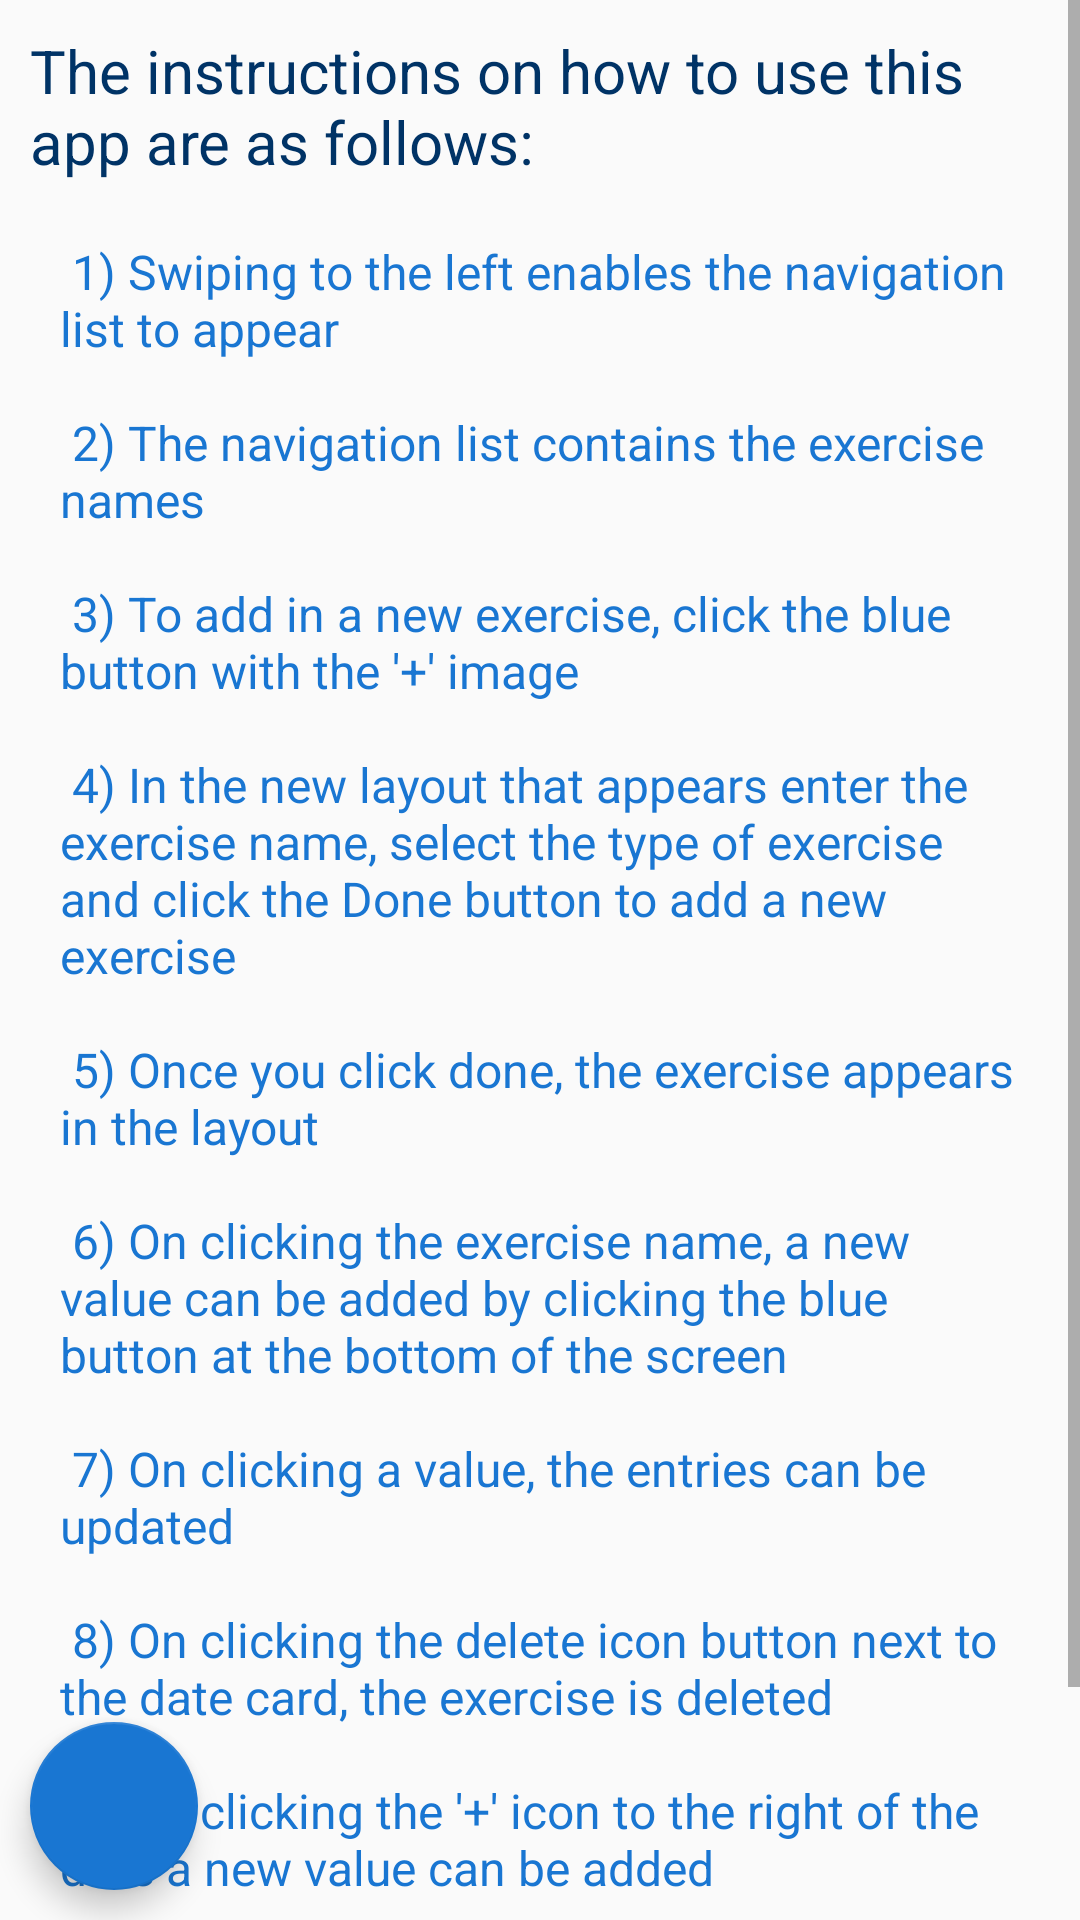

Write the Android layout XML for this screen, with the resource values it uses.
<!-- AndroidManifest.xml: application theme AppTheme -->
<!-- res/layout/activity_main.xml -->
<?xml version="1.0" encoding="utf-8"?>
<androidx.drawerlayout.widget.DrawerLayout xmlns:android="http://schemas.android.com/apk/res/android"
    xmlns:app="http://schemas.android.com/apk/res-auto"
    xmlns:tools="http://schemas.android.com/tools"
    android:layout_width="match_parent"
    android:layout_height="match_parent"
    android:id="@+id/drawerlayout"
    tools:context="com.example.abhishek.workoutdiary.MainActivity">

    <FrameLayout
        android:id="@+id/frameLayout"
        android:layout_width="match_parent"
        android:layout_height="match_parent">
        <ScrollView
            android:layout_width="match_parent"
            android:layout_height="match_parent">
            <LinearLayout
                android:layout_width="match_parent"
                android:layout_height="wrap_content"
                android:orientation="vertical">
                <TextView
                    android:layout_width="match_parent"
                    android:layout_height="wrap_content"
                    android:textSize="20sp"
                    android:text="@string/instructionHeader"
                    android:textAlignment="viewStart"
                    android:textColor="@color/colorPrimaryDark"
                    android:layout_marginEnd="10dp"
                    android:layout_marginStart="10dp"
                    android:layout_marginTop="10dp"/>

                <androidx.coordinatorlayout.widget.CoordinatorLayout
                    android:layout_width="match_parent"
                    android:layout_height="wrap_content">
                    <TextView
                        android:layout_width="match_parent"
                        android:layout_height="wrap_content"
                        android:text="@string/instruction"
                        android:layout_marginStart="20dp"
                        android:layout_marginEnd="20dp"
                        android:textColor="@color/colorPrimary"
                        android:textAlignment="viewStart"
                        android:textSize="16sp" />

                </androidx.coordinatorlayout.widget.CoordinatorLayout>


            </LinearLayout>
        </ScrollView>
        <com.google.android.material.floatingactionbutton.FloatingActionButton
            android:layout_width="wrap_content"
            android:layout_height="wrap_content"
            android:layout_gravity="bottom|start"
            android:id="@+id/open_drawer"
            android:layout_marginStart="10dp"
            android:layout_marginBottom="10dp"
            android:src="@drawable/ic_open_drawer"/>
    </FrameLayout>


    <com.google.android.material.navigation.NavigationView
        android:id="@+id/navMain"
        android:layout_height="match_parent"
        android:layout_width="150dp"
        android:layout_gravity="start"
        android:fitsSystemWindows="true"
        android:background="@color/fabBackground">
        <LinearLayout
            android:layout_width="match_parent"
            android:layout_height="wrap_content"
            android:orientation="vertical">
            <com.google.android.material.navigation.NavigationView
                android:layout_width="match_parent"
                android:layout_height="350dp"
                android:id="@+id/nav"
                android:background="@color/colorPrimaryDark"
                app:itemTextColor="#fff"
                android:visibility="invisible">
            </com.google.android.material.navigation.NavigationView>
            <View    android:layout_width="match_parent"
                android:layout_height="1dp"
                android:background="@color/gray" />
            <com.google.android.material.navigation.NavigationView
                android:layout_width="match_parent"
                android:layout_height="150dp"
                android:background="@color/colorPrimaryDark"
                app:itemTextColor="#fff"
                android:id="@+id/CardioNav"
                android:visibility="invisible">
            </com.google.android.material.navigation.NavigationView>
        </LinearLayout>


        <com.google.android.material.floatingactionbutton.FloatingActionButton
            android:layout_width="50dp"
            android:layout_height="50dp"
            android:src="@drawable/content_new"
            android:layout_gravity="center_horizontal|bottom"
            android:layout_marginBottom="10dp"
            app:fabCustomSize="50dp"
            android:id="@+id/newItem" />
    </com.google.android.material.navigation.NavigationView>

</androidx.drawerlayout.widget.DrawerLayout>
<!-- resources referenced by this layout -->
<resources>
  <color name="colorPrimary">#1976D2</color>
  <color name="colorPrimaryDark">#003366</color>
  <color name="fabBackground">#023fd2</color>
  <color name="gray">#A9A9A9</color>
  <string name="instruction">\n
          1)  Swiping to the left enables the navigation list to appear\n\n
          2)  The navigation list contains the exercise names\n\n
          3)  To add in a new exercise, click the blue button with the \'\+\' image\n\n
          4)  In the new layout that appears enter the exercise name,
          select the type of exercise and click the Done button to add a new exercise\n\n
          5)  Once you click done, the exercise appears in the layout\n\n
          6)  On clicking the exercise name, a new value can be added by clicking the blue button at the bottom of the
          screen \n\n
          7)  On clicking a value, the entries can be updated\n\n
          8)  On clicking the delete icon button next to the date card, the exercise is deleted\n\n
          9)  On clicking the \'\+\' icon to the right of the date a new value can be added\n\n
          10)  Values can be individually deleted by long clicking on the value\n\n
      </string>
  <string name="instructionHeader">The instructions on how to use this app are as follows:</string>
  <style name="AppTheme" parent="Theme.AppCompat.Light.DarkActionBar">
          
          <item name="colorPrimary">@color/colorPrimary</item>
          <item name="colorPrimaryDark">@color/colorPrimaryDark</item>
          <item name="colorAccent">@color/colorAccent</item>
          <item name="preferenceTheme">@style/PreferenceFragment</item>
      </style>
  <color name="colorAccent">#1976D2</color>
</resources>
